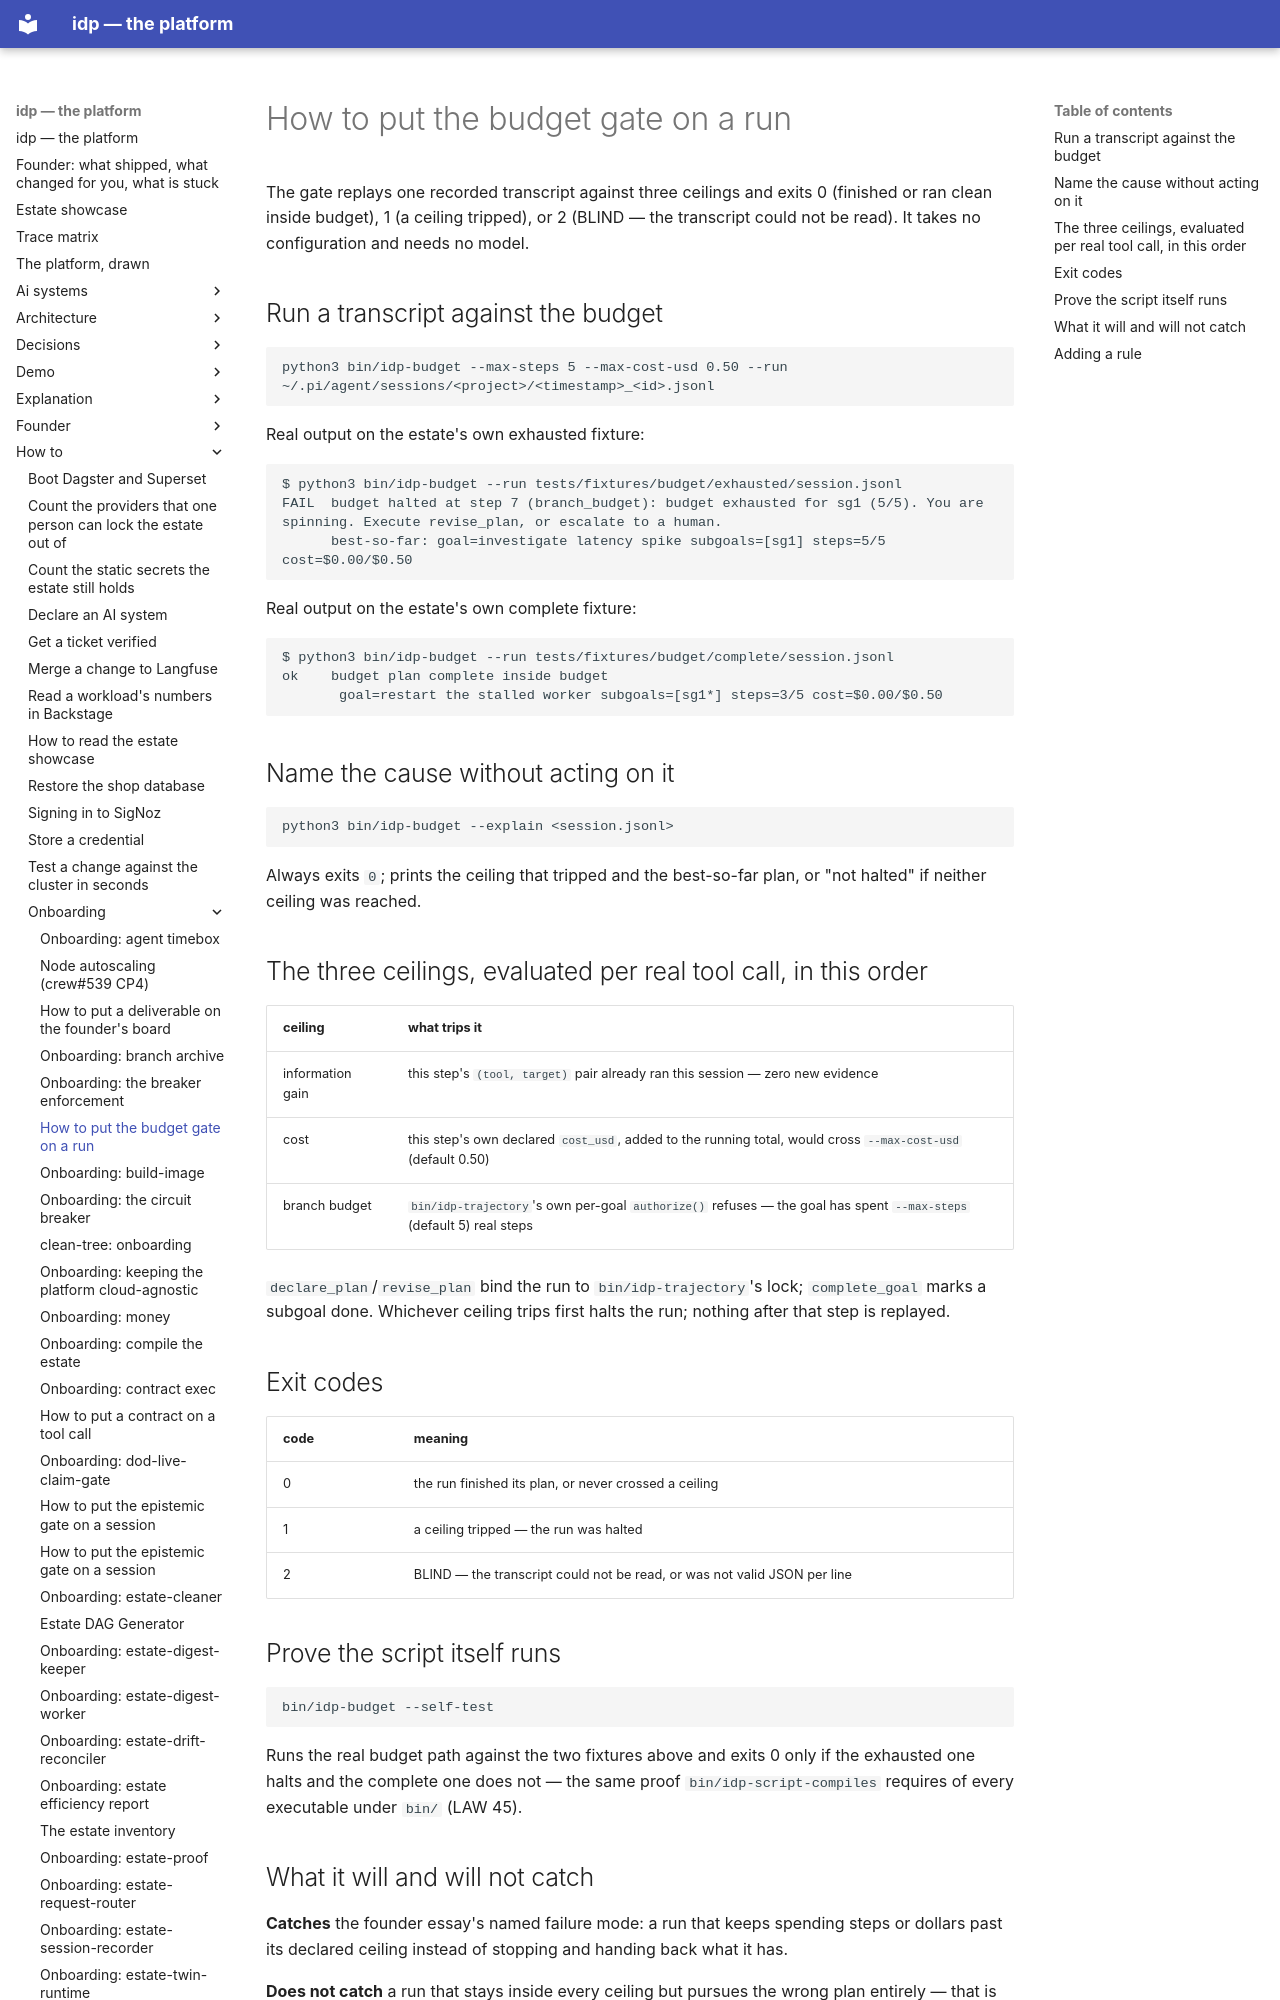

repository: chidionyema/idp · page: how-to/onboarding/budget_governor.py/index.html · generator: mkdocs

# How to put the budget gate on a run

The gate replays one recorded transcript against three ceilings and exits 0 (finished or ran
clean inside budget), 1 (a ceiling tripped), or 2 (BLIND — the transcript could not be read). It
takes no configuration and needs no model.

## Run a transcript against the budget

```bash
python3 bin/idp-budget --max-steps 5 --max-cost-usd 0.50 --run ~/.pi/agent/sessions/<project>/<timestamp>_<id>.jsonl
```

Real output on the estate's own exhausted fixture:

```
$ python3 bin/idp-budget --run tests/fixtures/budget/exhausted/session.jsonl
FAIL  budget halted at step 7 (branch_budget): budget exhausted for sg1 (5/5). You are spinning. Execute revise_plan, or escalate to a human.
      best-so-far: goal=investigate latency spike subgoals=[sg1] steps=5/5 cost=$0.00/$0.50
```

Real output on the estate's own complete fixture:

```
$ python3 bin/idp-budget --run tests/fixtures/budget/complete/session.jsonl
ok    budget plan complete inside budget
       goal=restart the stalled worker subgoals=[sg1*] steps=3/5 cost=$0.00/$0.50
```

## Name the cause without acting on it

```bash
python3 bin/idp-budget --explain <session.jsonl>
```

Always exits `0`; prints the ceiling that tripped and the best-so-far plan, or "not halted" if
neither ceiling was reached.

## The three ceilings, evaluated per real tool call, in this order

| ceiling | what trips it |
|---------|----------------|
| information gain | this step's `(tool, target)` pair already ran this session — zero new evidence |
| cost | this step's own declared `cost_usd`, added to the running total, would cross `--max-cost-usd` (default 0.50) |
| branch budget | `bin/idp-trajectory`'s own per-goal `authorize()` refuses — the goal has spent `--max-steps` (default 5) real steps |

`declare_plan`/`revise_plan` bind the run to `bin/idp-trajectory`'s lock; `complete_goal` marks a
subgoal done. Whichever ceiling trips first halts the run; nothing after that step is replayed.

## Exit codes

| code | meaning |
|------|---------|
| 0 | the run finished its plan, or never crossed a ceiling |
| 1 | a ceiling tripped — the run was halted |
| 2 | BLIND — the transcript could not be read, or was not valid JSON per line |

## Prove the script itself runs

```bash
bin/idp-budget --self-test
```

Runs the real budget path against the two fixtures above and exits 0 only if the exhausted one
halts and the complete one does not — the same proof `bin/idp-script-compiles` requires of every
executable under `bin/` (LAW 45).
